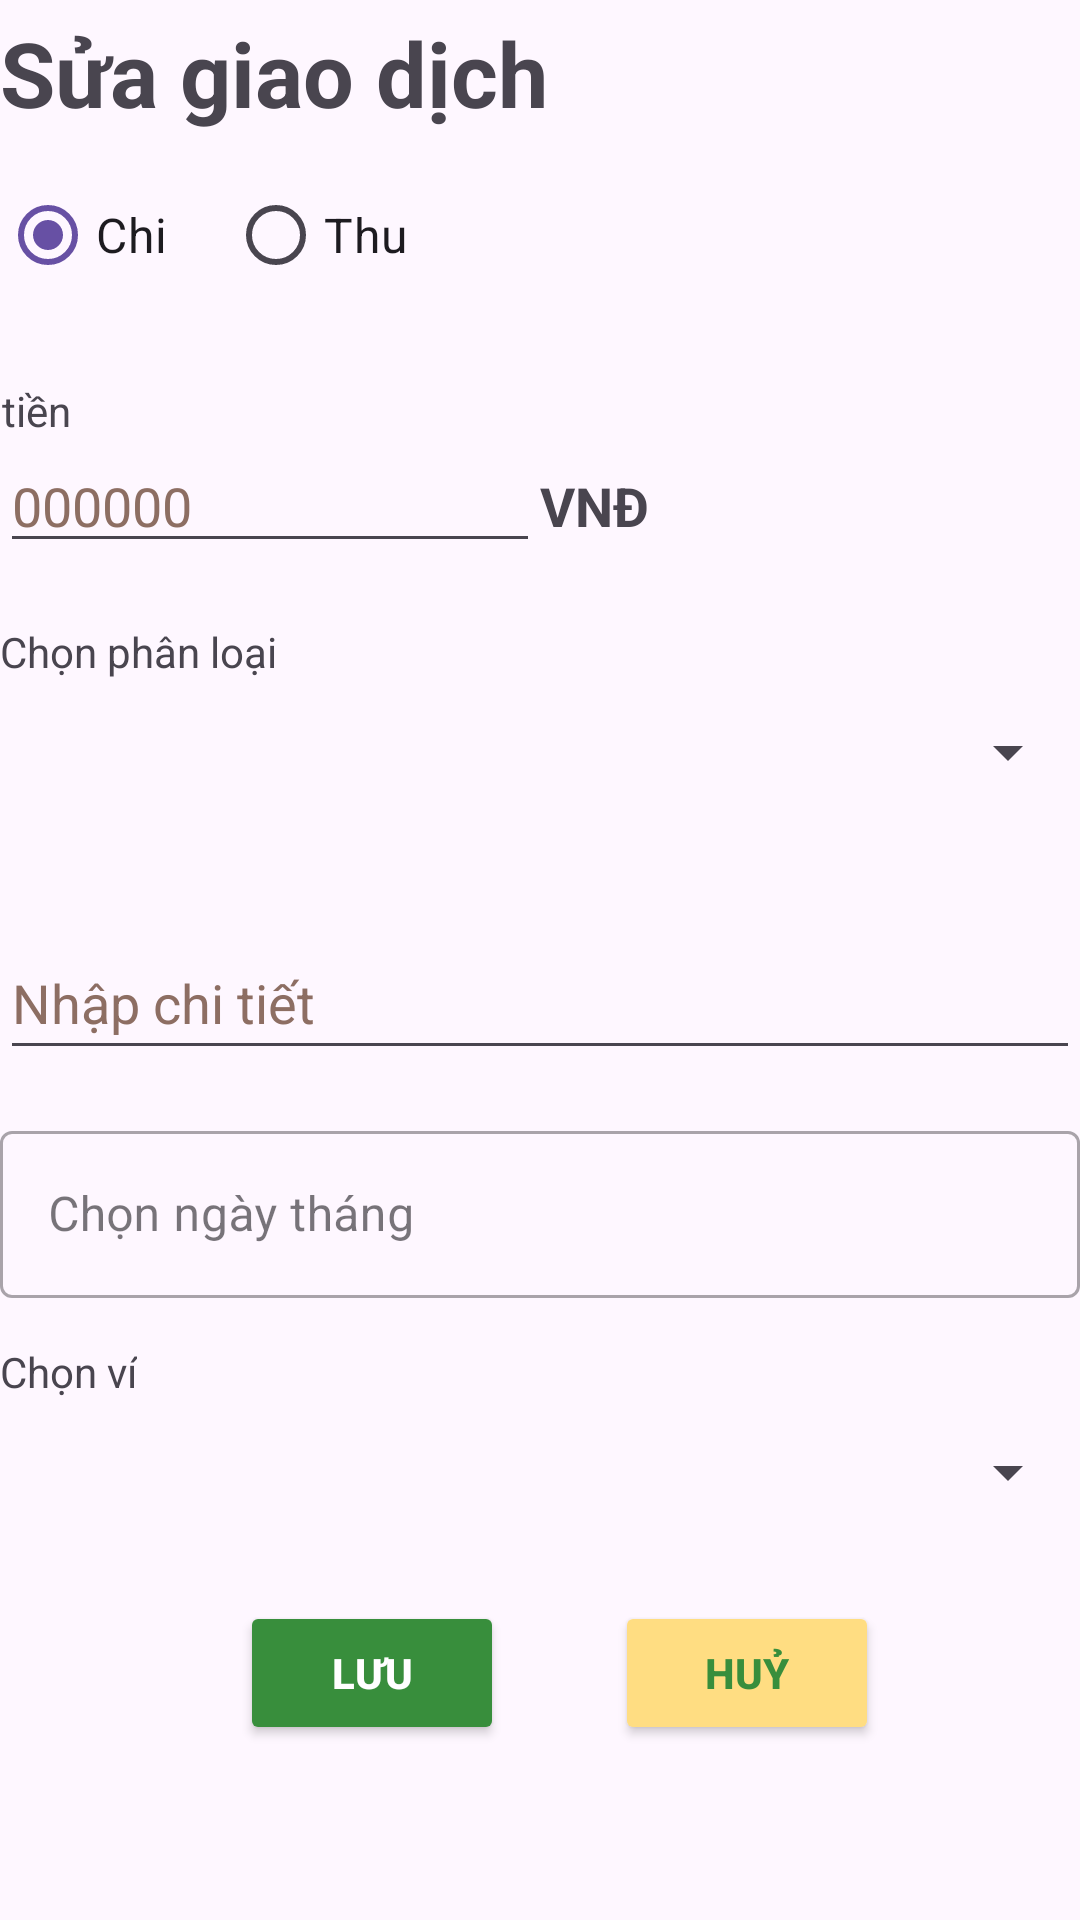

Layout XML and referenced resources for this Android screen:
<!-- AndroidManifest.xml: application theme Theme.SmartWallet -->
<!-- res/layout/fragment_update_transaction.xml -->
<?xml version="1.0" encoding="utf-8"?>
<androidx.constraintlayout.widget.ConstraintLayout xmlns:android="http://schemas.android.com/apk/res/android"
    xmlns:app="http://schemas.android.com/apk/res-auto"
    xmlns:tools="http://schemas.android.com/tools"
    android:id="@+id/layoutAddTransaction"
    android:layout_width="match_parent"
    android:layout_margin="6dp"
    android:layout_height="match_parent"
    tools:context=".view.fragment.transaction.AddTransactionFragment">

    <TextView
        android:id="@+id/textViewAddTransactionTitle"
        android:layout_width="wrap_content"
        android:layout_height="wrap_content"
        android:text="@string/update_transaction_vi"
        android:textSize="30sp"
        android:textStyle="bold"
        app:layout_constraintBottom_toTopOf="@+id/layoutInputMoney"
        app:layout_constraintStart_toStartOf="parent"
        app:layout_constraintTop_toTopOf="parent"
        app:layout_constraintVertical_bias="0.045" />

    <RadioGroup
        android:id="@+id/layoutRadio"
        android:layout_width="0dp"
        android:layout_height="wrap_content"
        android:layout_marginTop="10dp"
        android:layout_marginBottom="10dp"
        android:orientation="horizontal"
        app:layout_constraintBottom_toTopOf="@id/layoutInputMoney"
        app:layout_constraintEnd_toEndOf="parent"
        app:layout_constraintStart_toStartOf="parent"
        app:layout_constraintTop_toBottomOf="@id/textViewAddTransactionTitle">

        <RadioButton
            android:id="@+id/radioButtonOutcome"
            android:layout_width="wrap_content"
            android:layout_height="wrap_content"
            android:checked="true"
            android:layout_marginEnd="20dp"
            android:textSize="16sp"
            android:text="@string/outcome" />

        <RadioButton
            android:id="@+id/radioButtonIncome"
            android:layout_width="match_parent"
            android:layout_height="wrap_content"
            android:textSize="16sp"
            android:text="@string/income"
            tools:ignore="VisualLintButtonSize" />
    </RadioGroup>

    <androidx.constraintlayout.widget.ConstraintLayout
        android:id="@+id/layoutInputMoney"
        android:layout_width="0dp"
        android:layout_height="wrap_content"
        android:layout_marginTop="15dp"
        android:layout_marginBottom="15dp"
        app:layout_constraintBottom_toTopOf="@id/layoutInputCategory"
        app:layout_constraintEnd_toEndOf="parent"
        app:layout_constraintStart_toStartOf="parent"
        app:layout_constraintTop_toBottomOf="@id/layoutRadio">

        <TextView
            android:id="@+id/textViewInputMoneyTitle"
            android:layout_width="wrap_content"
            android:layout_height="wrap_content"
            android:layout_marginEnd="356dp"
            android:text="@string/price"
            app:layout_constraintEnd_toEndOf="parent"
            app:layout_constraintStart_toStartOf="parent"
            app:layout_constraintTop_toTopOf="parent" />

        <LinearLayout
            android:layout_width="match_parent"
            android:layout_height="wrap_content"
            android:orientation="horizontal"
            app:layout_constraintBottom_toBottomOf="parent"
            app:layout_constraintEnd_toEndOf="parent"
            app:layout_constraintStart_toStartOf="parent"
            app:layout_constraintTop_toBottomOf="@+id/textViewInputMoneyTitle">

            <EditText
                android:id="@+id/editTextNumberDecimal"
                android:layout_width="0dp"
                android:layout_height="wrap_content"
                android:layout_weight="1"
                android:autofillHints="0000000"
                android:ems="10"
                android:hint="@string/_000000"
                android:inputType="numberDecimal"
                android:textColorHint="#8D6E63"
                android:textSize="18sp"
                tools:ignore="TouchTargetSizeCheck,VisualLintTextFieldSize" />

            <TextView
                android:id="@+id/textViewCurrency"
                android:layout_width="0dp"
                android:layout_height="wrap_content"
                android:layout_weight="1"
                android:text="@string/vnd"
                android:textSize="18sp"
                android:textStyle="bold" />
        </LinearLayout>
    </androidx.constraintlayout.widget.ConstraintLayout>

    <androidx.constraintlayout.widget.ConstraintLayout
        android:id="@+id/layoutInputCategory"
        android:layout_width="0dp"
        android:layout_height="wrap_content"
        android:layout_marginTop="5dp"
        app:layout_constraintBottom_toTopOf="@+id/layoutInputDetail"
        app:layout_constraintEnd_toEndOf="parent"
        app:layout_constraintStart_toStartOf="parent"
        app:layout_constraintTop_toBottomOf="@+id/layoutInputMoney">

        <TextView
            android:id="@+id/textViewInputCategory"
            android:layout_width="wrap_content"
            android:layout_height="wrap_content"
            android:text="@string/select_category"
            app:layout_constraintBottom_toTopOf="@+id/spinnerCategory"
            app:layout_constraintStart_toStartOf="parent"
            app:layout_constraintTop_toTopOf="parent" />

        <Spinner
            android:id="@+id/spinnerCategory"
            android:layout_width="match_parent"
            android:layout_height="48dp"
            android:layout_marginBottom="15dp"
            android:prompt="@string/select_category"
            android:spinnerMode="dropdown"
            app:layout_constraintBottom_toBottomOf="parent"
            app:layout_constraintEnd_toEndOf="parent"
            app:layout_constraintStart_toStartOf="parent"
            app:layout_constraintTop_toBottomOf="@id/spinnerCategory"
            tools:ignore="DuplicateSpeakableTextCheck" />
    </androidx.constraintlayout.widget.ConstraintLayout>

    <androidx.constraintlayout.widget.ConstraintLayout
        android:id="@+id/layoutInputDetail"
        android:layout_width="0dp"
        android:layout_height="wrap_content"
        app:layout_constraintEnd_toEndOf="parent"
        app:layout_constraintStart_toStartOf="parent"
        app:layout_constraintTop_toBottomOf="@id/layoutInputCategory">

        <EditText
            android:id="@+id/editTextInputDetail"
            android:layout_width="match_parent"
            android:layout_height="48dp"
            android:ems="10"
            android:hint="@string/input_detail"
            android:importantForAutofill="no"
            android:inputType="text"
            android:textColorHint="#8D6E63"
            android:textSize="18sp"
            app:layout_constraintBottom_toBottomOf="parent"
            app:layout_constraintEnd_toEndOf="parent"
            app:layout_constraintStart_toStartOf="parent"
            app:layout_constraintTop_toTopOf="parent"
            tools:ignore="VisualLintTextFieldSize" />
    </androidx.constraintlayout.widget.ConstraintLayout>

    <androidx.constraintlayout.widget.ConstraintLayout
        android:id="@+id/layoutInputDate"
        android:layout_width="0dp"
        android:layout_height="wrap_content"
        android:layout_marginTop="15dp"
        app:layout_constraintEnd_toEndOf="parent"
        app:layout_constraintStart_toStartOf="parent"
        app:layout_constraintTop_toBottomOf="@+id/layoutInputDetail">

        <com.google.android.material.textfield.TextInputLayout
            android:id="@+id/dateInputLayout"
            style="@style/Widget.MaterialComponents.TextInputLayout.OutlinedBox"
            android:layout_width="match_parent"
            android:layout_height="wrap_content"
            android:hint="@string/select_date"
            app:layout_constraintBottom_toBottomOf="parent"
            app:layout_constraintEnd_toEndOf="parent"
            app:layout_constraintStart_toStartOf="parent"
            app:layout_constraintTop_toTopOf="parent">

            <com.google.android.material.textfield.TextInputEditText
                android:id="@+id/dateEditText"
                android:layout_width="match_parent"
                android:layout_height="wrap_content"
                android:focusable="false"
                android:focusableInTouchMode="false"
                android:inputType="text"
                android:textColorHint="#8D6E63"
                tools:ignore="TextContrastCheck,VisualLintTextFieldSize" />

        </com.google.android.material.textfield.TextInputLayout>
    </androidx.constraintlayout.widget.ConstraintLayout>

    <androidx.constraintlayout.widget.ConstraintLayout
        android:id="@+id/layoutInputWallet"
        android:layout_width="0dp"
        android:layout_height="wrap_content"
        android:layout_marginTop="15dp"
        app:layout_constraintEnd_toEndOf="parent"
        app:layout_constraintStart_toStartOf="parent"
        app:layout_constraintTop_toBottomOf="@+id/layoutInputDate">

        <TextView
            android:id="@+id/textViewSelectWallet"
            android:layout_width="wrap_content"
            android:layout_height="wrap_content"
            android:text="@string/select_wallet"
            app:layout_constraintBottom_toTopOf="@+id/spinnerWallet"
            app:layout_constraintStart_toStartOf="parent"
            app:layout_constraintTop_toTopOf="parent" />

        <Spinner
            android:id="@+id/spinnerWallet"
            android:layout_width="match_parent"
            android:layout_height="48dp"
            app:layout_constraintBottom_toBottomOf="parent"
            app:layout_constraintEnd_toEndOf="parent"
            app:layout_constraintStart_toStartOf="parent"
            app:layout_constraintTop_toTopOf="parent" />
    </androidx.constraintlayout.widget.ConstraintLayout>

    <androidx.constraintlayout.widget.ConstraintLayout
        android:id="@+id/layoutButton"
        android:layout_width="0dp"
        android:layout_height="wrap_content"
        app:layout_constraintEnd_toEndOf="parent"
        app:layout_constraintStart_toStartOf="parent"
        app:layout_constraintTop_toBottomOf="@+id/layoutInputWallet">

        <Button
            android:id="@+id/buttonAdd"
            android:layout_width="wrap_content"
            android:layout_height="wrap_content"
            android:layout_marginStart="80dp"
            android:backgroundTint="@color/green_special"
            android:text="@string/save"
            android:textColor="@color/white"
            android:textStyle="bold"
            app:layout_constraintBottom_toBottomOf="parent"
            app:layout_constraintStart_toStartOf="parent"
            app:layout_constraintTop_toTopOf="parent"
            app:layout_constraintVertical_bias="0.0" />

        <Button
            android:id="@+id/buttonCancel"
            android:layout_width="wrap_content"
            android:layout_height="wrap_content"
            android:layout_marginEnd="30dp"
            android:backgroundTint="@color/yellow_special"
            android:text="@string/cancel"
            android:textColor="@color/green_special"
            android:textStyle="bold"
            app:layout_constraintBottom_toBottomOf="parent"
            app:layout_constraintEnd_toEndOf="parent"
            app:layout_constraintStart_toEndOf="@+id/buttonAdd"
            app:layout_constraintTop_toTopOf="parent" />
    </androidx.constraintlayout.widget.ConstraintLayout>
</androidx.constraintlayout.widget.ConstraintLayout>
<!-- resources referenced by this layout -->
<resources>
  <color name="green_special">#388E3C</color>
  <color name="white">#FFFFFFFF</color>
  <color name="yellow_special">#FFDD82</color>
  <string name="_000000">000000</string>
  <string name="cancel">Huỷ</string>
  <string name="income">Thu</string>
  <string name="input_detail">Nhập chi tiết</string>
  <string name="outcome">Chi</string>
  <string name="price">Số tiền</string>
  <string name="save">Lưu</string>
  <string name="select_category">Chọn phân loại</string>
  <string name="select_date">Chọn ngày tháng</string>
  <string name="select_wallet">Chọn ví</string>
  <string name="update_transaction_vi">Sửa giao dịch</string>
  <string name="vnd">VNĐ</string>
  <style name="Theme.SmartWallet" parent="Base.Theme.SmartWallet" />
  <style name="Base.Theme.SmartWallet" parent="Theme.Material3.DayNight.NoActionBar">
          
          
      </style>
</resources>
